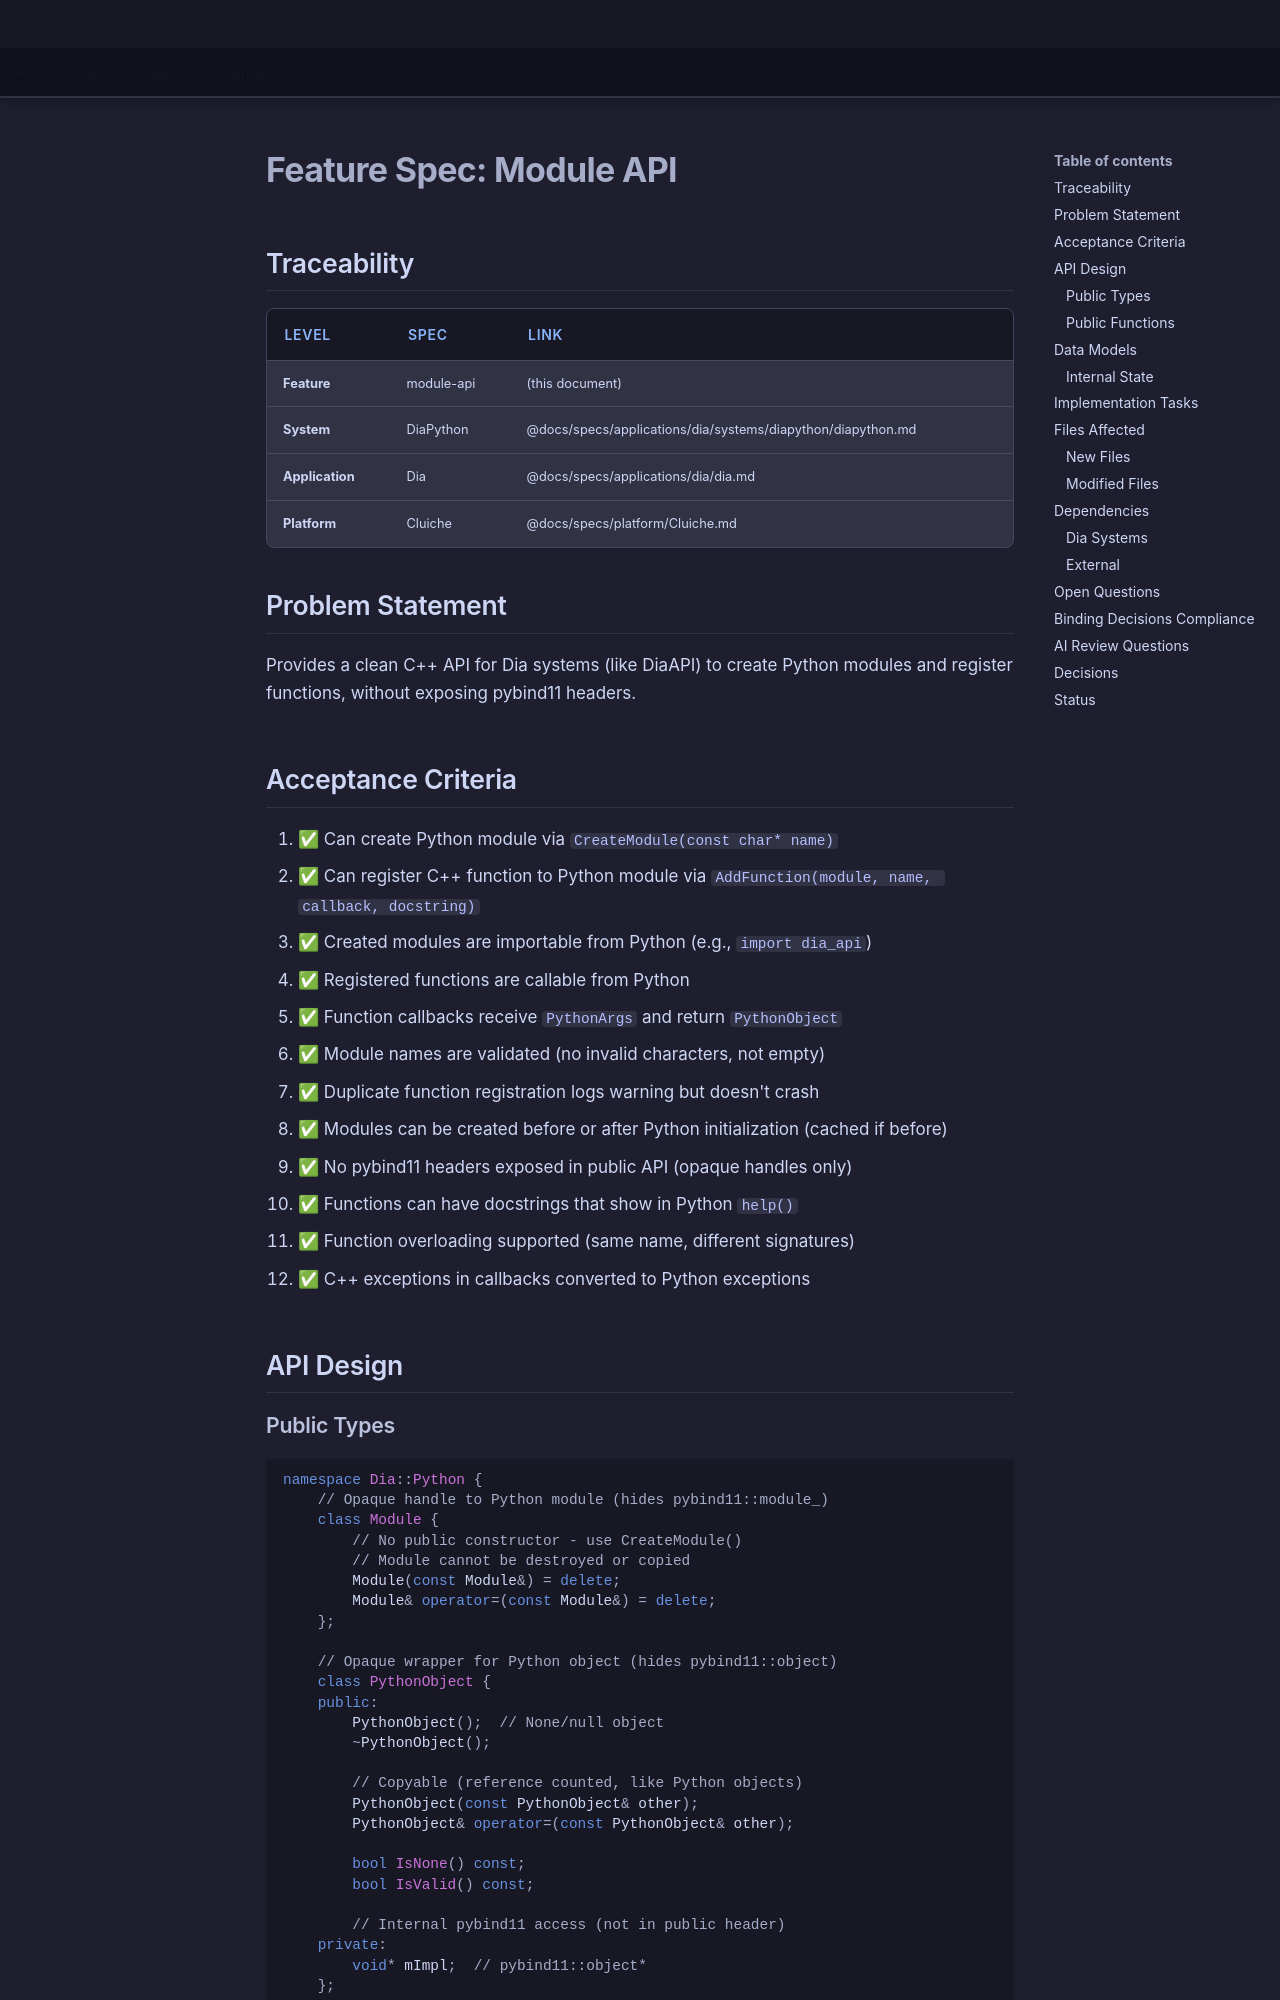

repository: LenihanConor/Cluiche · page: specs/applications/dia/systems/diapython/module-api/index.html · generator: mkdocs

# Feature Spec: Module API

## Traceability

| Level | Spec | Link |
|-------|------|------|
| **Feature** | module-api | (this document) |
| **System** | DiaPython | @docs/specs/applications/dia/systems/diapython/diapython.md |
| **Application** | Dia | @docs/specs/applications/dia/dia.md |
| **Platform** | Cluiche | @docs/specs/platform/Cluiche.md |

## Problem Statement

Provides a clean C++ API for Dia systems (like DiaAPI) to create Python modules and register functions, without exposing pybind11 headers.

## Acceptance Criteria

1. ✅ Can create Python module via `CreateModule(const char* name)`
2. ✅ Can register C++ function to Python module via `AddFunction(module, name, callback, docstring)`
3. ✅ Created modules are importable from Python (e.g., `import dia_api`)
4. ✅ Registered functions are callable from Python
5. ✅ Function callbacks receive `PythonArgs` and return `PythonObject`
6. ✅ Module names are validated (no invalid characters, not empty)
7. ✅ Duplicate function registration logs warning but doesn't crash
8. ✅ Modules can be created before or after Python initialization (cached if before)
9. ✅ No pybind11 headers exposed in public API (opaque handles only)
10. ✅ Functions can have docstrings that show in Python `help()`
11. ✅ Function overloading supported (same name, different signatures)
12. ✅ C++ exceptions in callbacks converted to Python exceptions

## API Design

### Public Types

```cpp
namespace Dia::Python {
    // Opaque handle to Python module (hides pybind11::module_)
    class Module {
        // No public constructor - use CreateModule()
        // Module cannot be destroyed or copied
        Module(const Module&) = delete;
        Module& operator=(const Module&) = delete;
    };
    
    // Opaque wrapper for Python object (hides pybind11::object)
    class PythonObject {
    public:
        PythonObject();  // None/null object
        ~PythonObject();
        
        // Copyable (reference counted, like Python objects)
        PythonObject(const PythonObject& other);
        PythonObject& operator=(const PythonObject& other);
        
        bool IsNone() const;
        bool IsValid() const;
        
        // Internal pybind11 access (not in public header)
    private:
        void* mImpl;  // pybind11::object*
    };
    
    // Opaque wrapper for Python function arguments (hides pybind11::args)
    class PythonArgs {
    public:
        int GetCount() const;
        PythonObject GetArg(int index) const;
        
    private:
        void* mImpl;  // pybind11::args*
    };
}
```
